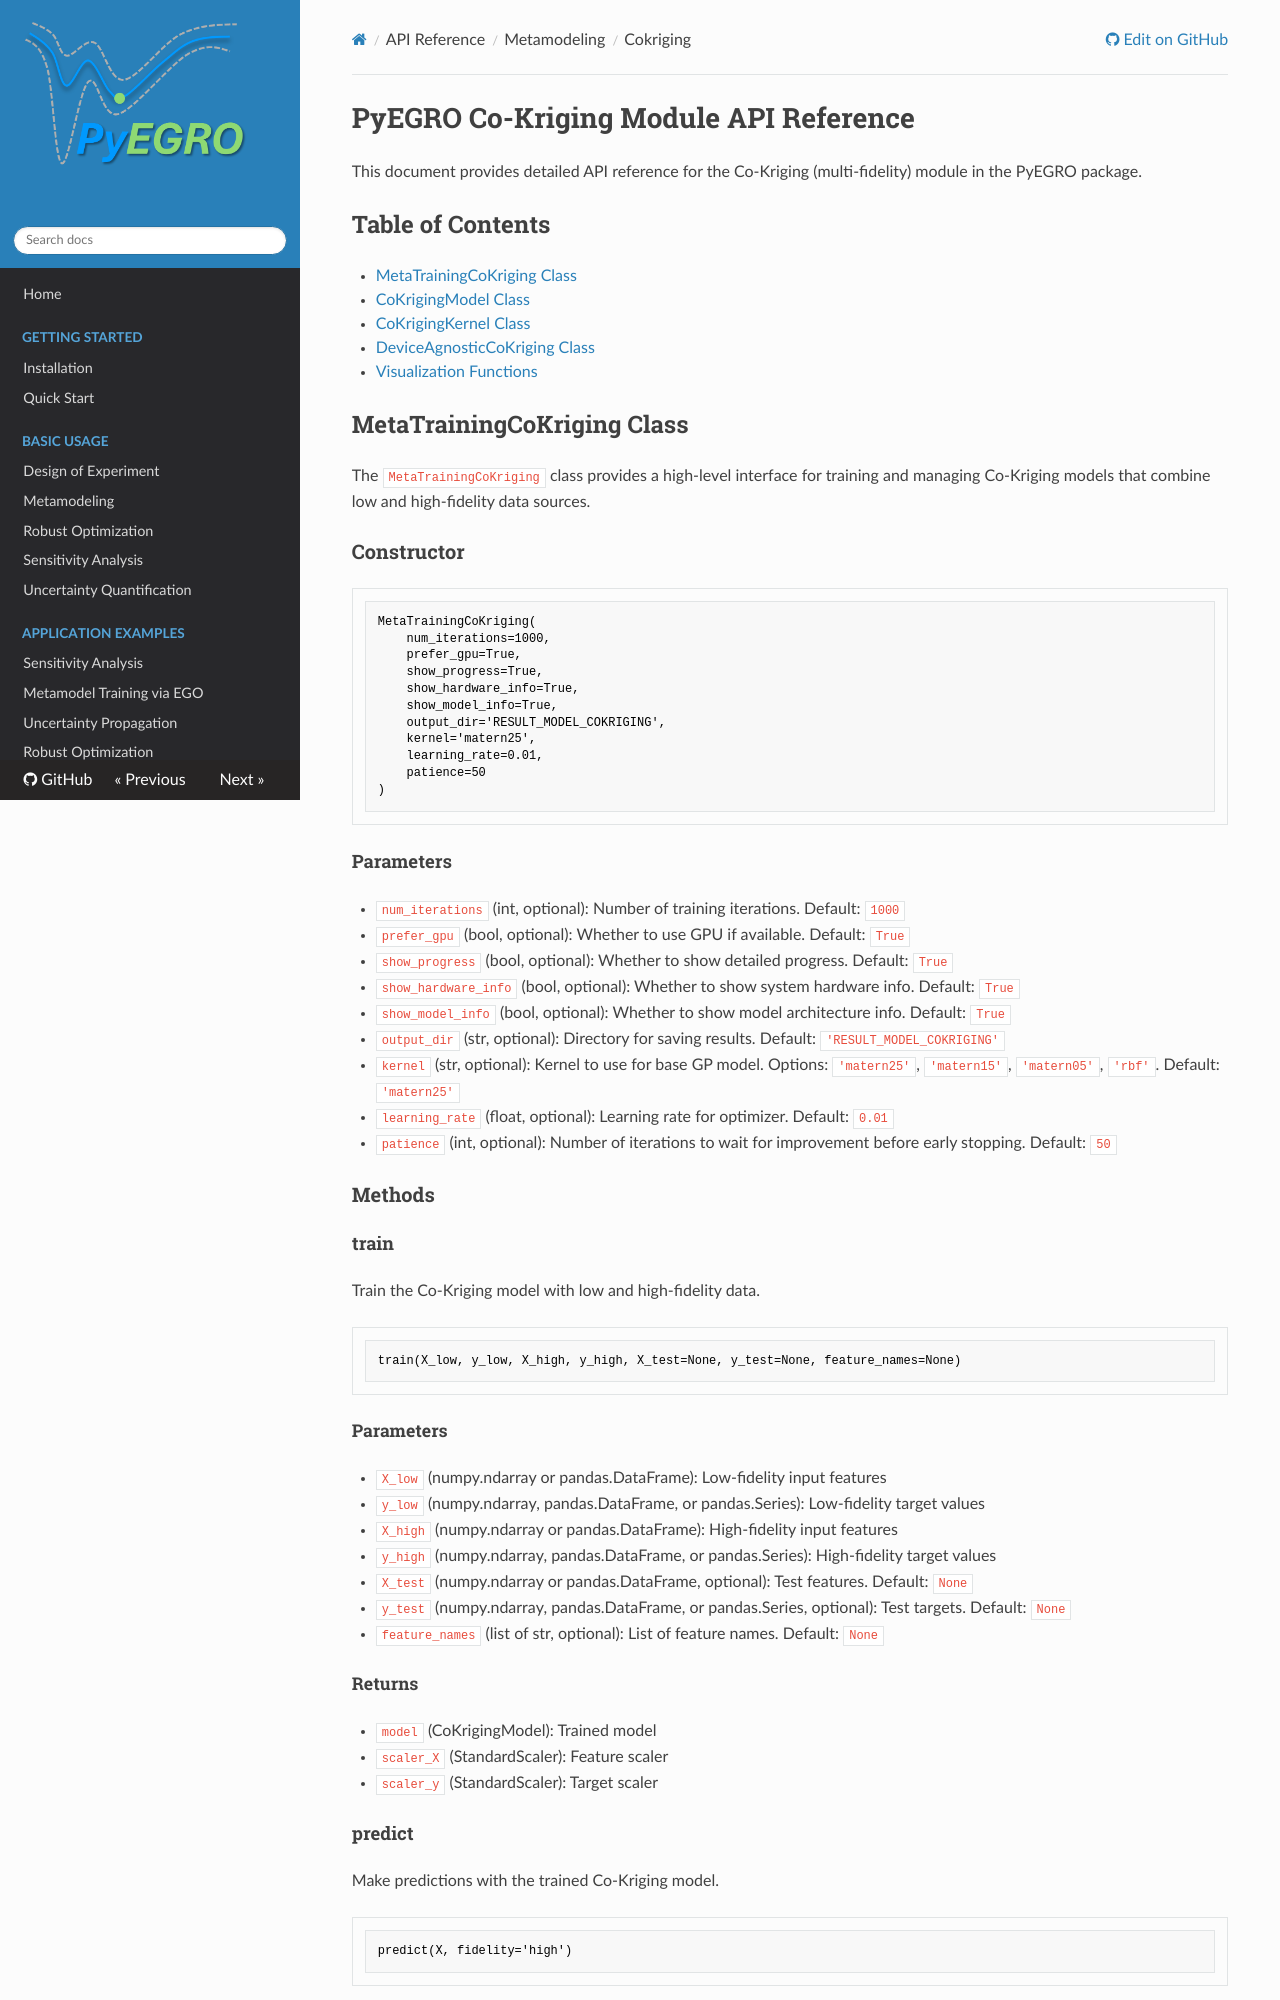

repository: twanglom/PyEGRO · page: api-reference/meta/cokriging/cokriging_api_reference/index.html · generator: mkdocs

# PyEGRO Co-Kriging Module API Reference

This document provides detailed API reference for the Co-Kriging (multi-fidelity) module in the PyEGRO package.

## Table of Contents
- [MetaTrainingCoKriging Class](#metatrainingcokriging-class)
- [CoKrigingModel Class](#cokrigingmodel-class)
- [CoKrigingKernel Class](#cokrigingkernel-class)
- [DeviceAgnosticCoKriging Class](#deviceagnosticcokriging-class)
- [Visualization Functions](#visualization-functions)

## MetaTrainingCoKriging Class

The `MetaTrainingCoKriging` class provides a high-level interface for training and managing Co-Kriging models that combine low and high-fidelity data sources.

### Constructor

```python
MetaTrainingCoKriging(
    num_iterations=1000,
    prefer_gpu=True,
    show_progress=True,
    show_hardware_info=True,
    show_model_info=True,
    output_dir='RESULT_MODEL_COKRIGING',
    kernel='matern25',
    learning_rate=0.01,
    patience=50
)
```

#### Parameters

- `num_iterations` (int, optional): Number of training iterations. Default: `1000`
- `prefer_gpu` (bool, optional): Whether to use GPU if available. Default: `True`
- `show_progress` (bool, optional): Whether to show detailed progress. Default: `True`
- `show_hardware_info` (bool, optional): Whether to show system hardware info. Default: `True`
- `show_model_info` (bool, optional): Whether to show model architecture info. Default: `True`
- `output_dir` (str, optional): Directory for saving results. Default: `'RESULT_MODEL_COKRIGING'`
- `kernel` (str, optional): Kernel to use for base GP model. Options: `'matern25'`, `'matern15'`, `'matern05'`, `'rbf'`. Default: `'matern25'`
- `learning_rate` (float, optional): Learning rate for optimizer. Default: `0.01`
- `patience` (int, optional): Number of iterations to wait for improvement before early stopping. Default: `50`

### Methods

#### train

Train the Co-Kriging model with low and high-fidelity data.

```python
train(X_low, y_low, X_high, y_high, X_test=None, y_test=None, feature_names=None)
```
